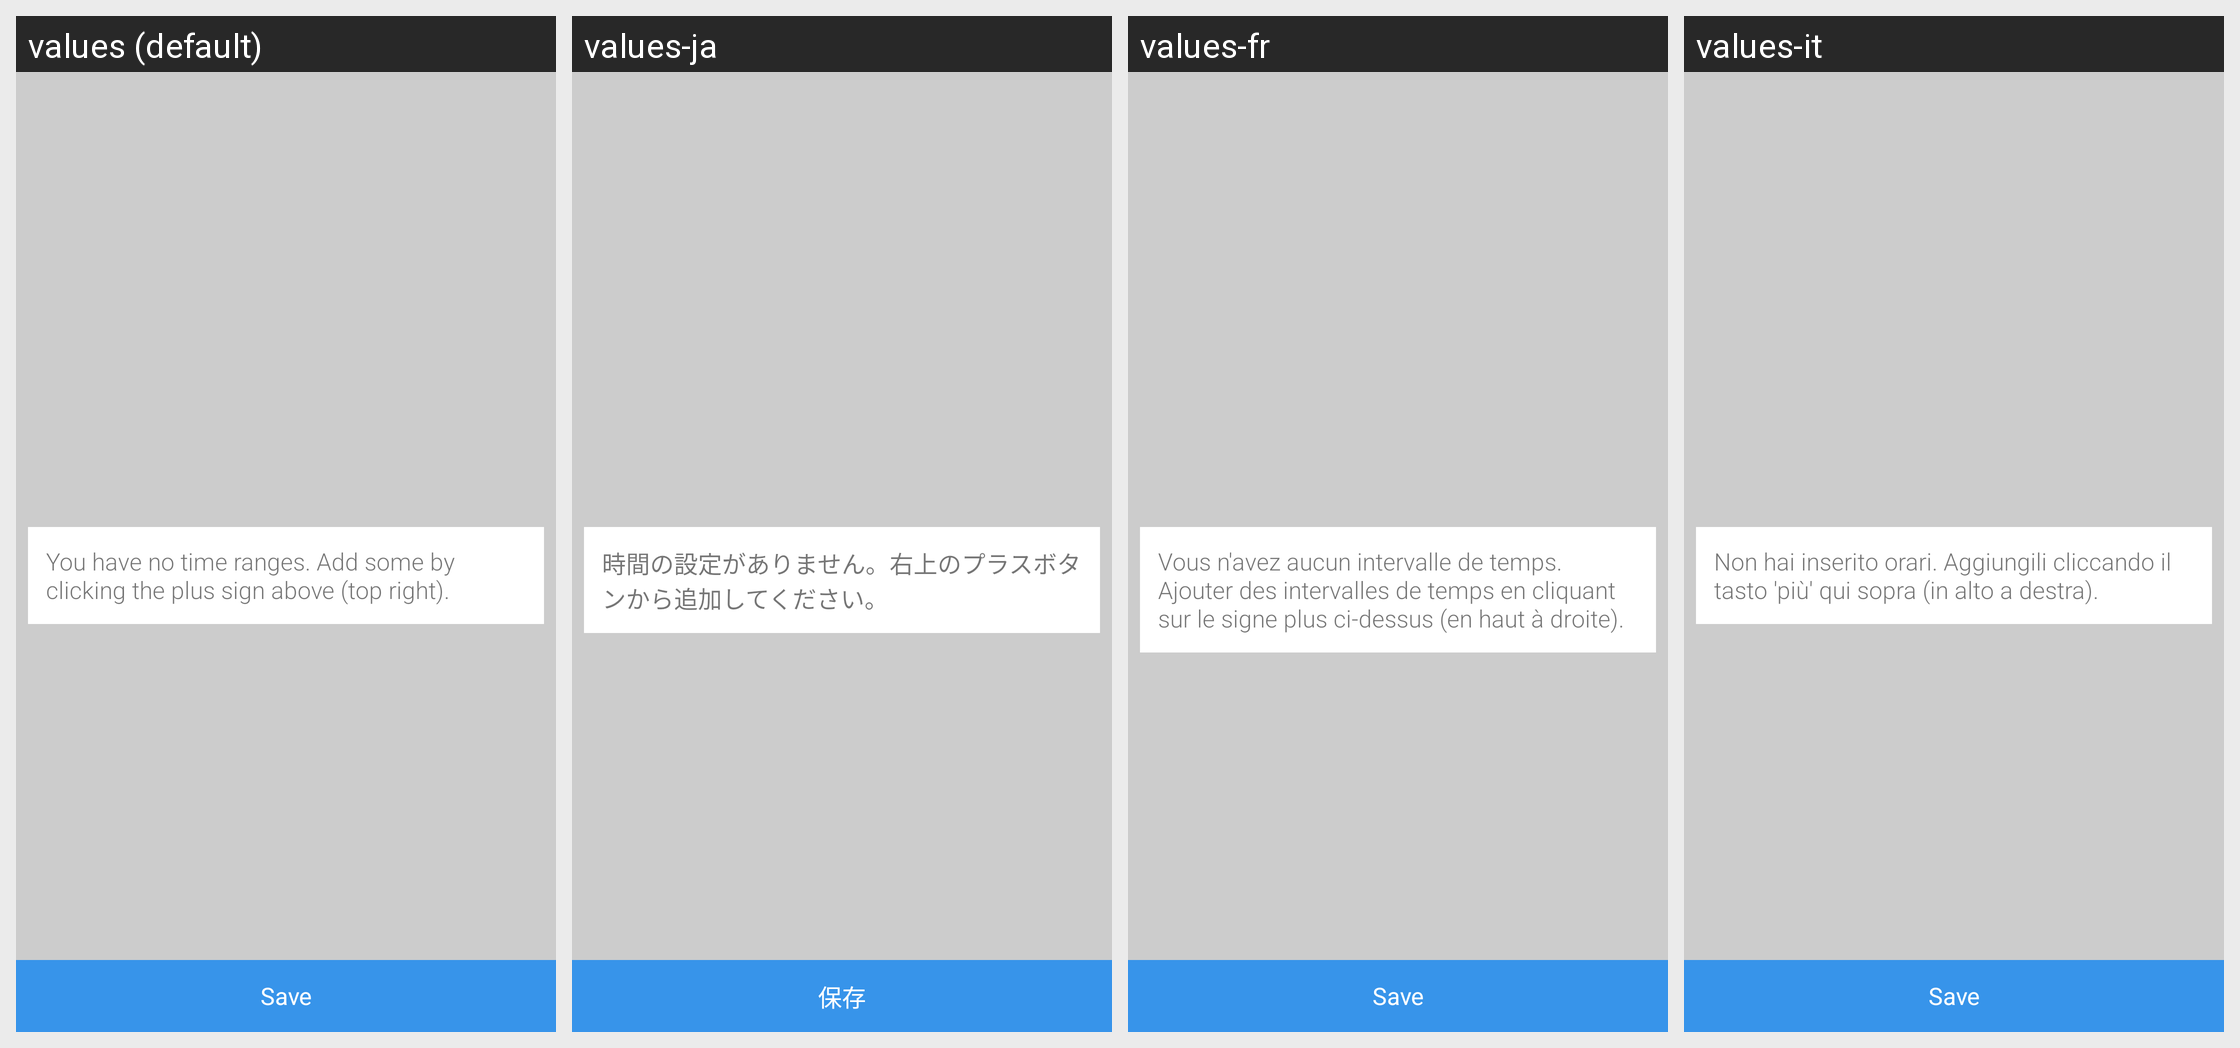

Locale-by-locale string values for the Android screen shown in this grid:
Android screen res/layout/activity_time_ranges_chooser.xml rendered under 4 locales, left to right: values (default), values-ja, values-fr, values-it. Device: Nexus 5 (rendered at 1080×1920; each locale shown at half size, 540×960, under a caption strip naming it); theme Theme.MaterialComponents.DayNight.NoActionBar.
Other locales in the repository, not shown: values-de, values-es, values-es-rUS.
Strings drawn on this screen, with the default value and each locale's value (text and hints the layout hard-codes, and strings that could not be matched under every locale, appear in the picture but are not listed):

no_times
  values: You have no time ranges. Add some by clicking the plus sign above (top right).
  values-ja: 時間の設定がありません。右上のプラスボタンから追加してください。
  values-fr: Vous n'avez aucun intervalle de temps. Ajouter des intervalles de temps en cliquant sur le signe plus ci-dessus (en haut à droite).
  values-it: Non hai inserito orari. Aggiungili cliccando il tasto 'più' qui sopra (in alto a destra).

time_range_save
  values: Save
  values-ja: 保存
  values-fr: Save  [not translated; the default value is used]
  values-it: Save  [not translated; the default value is used]
